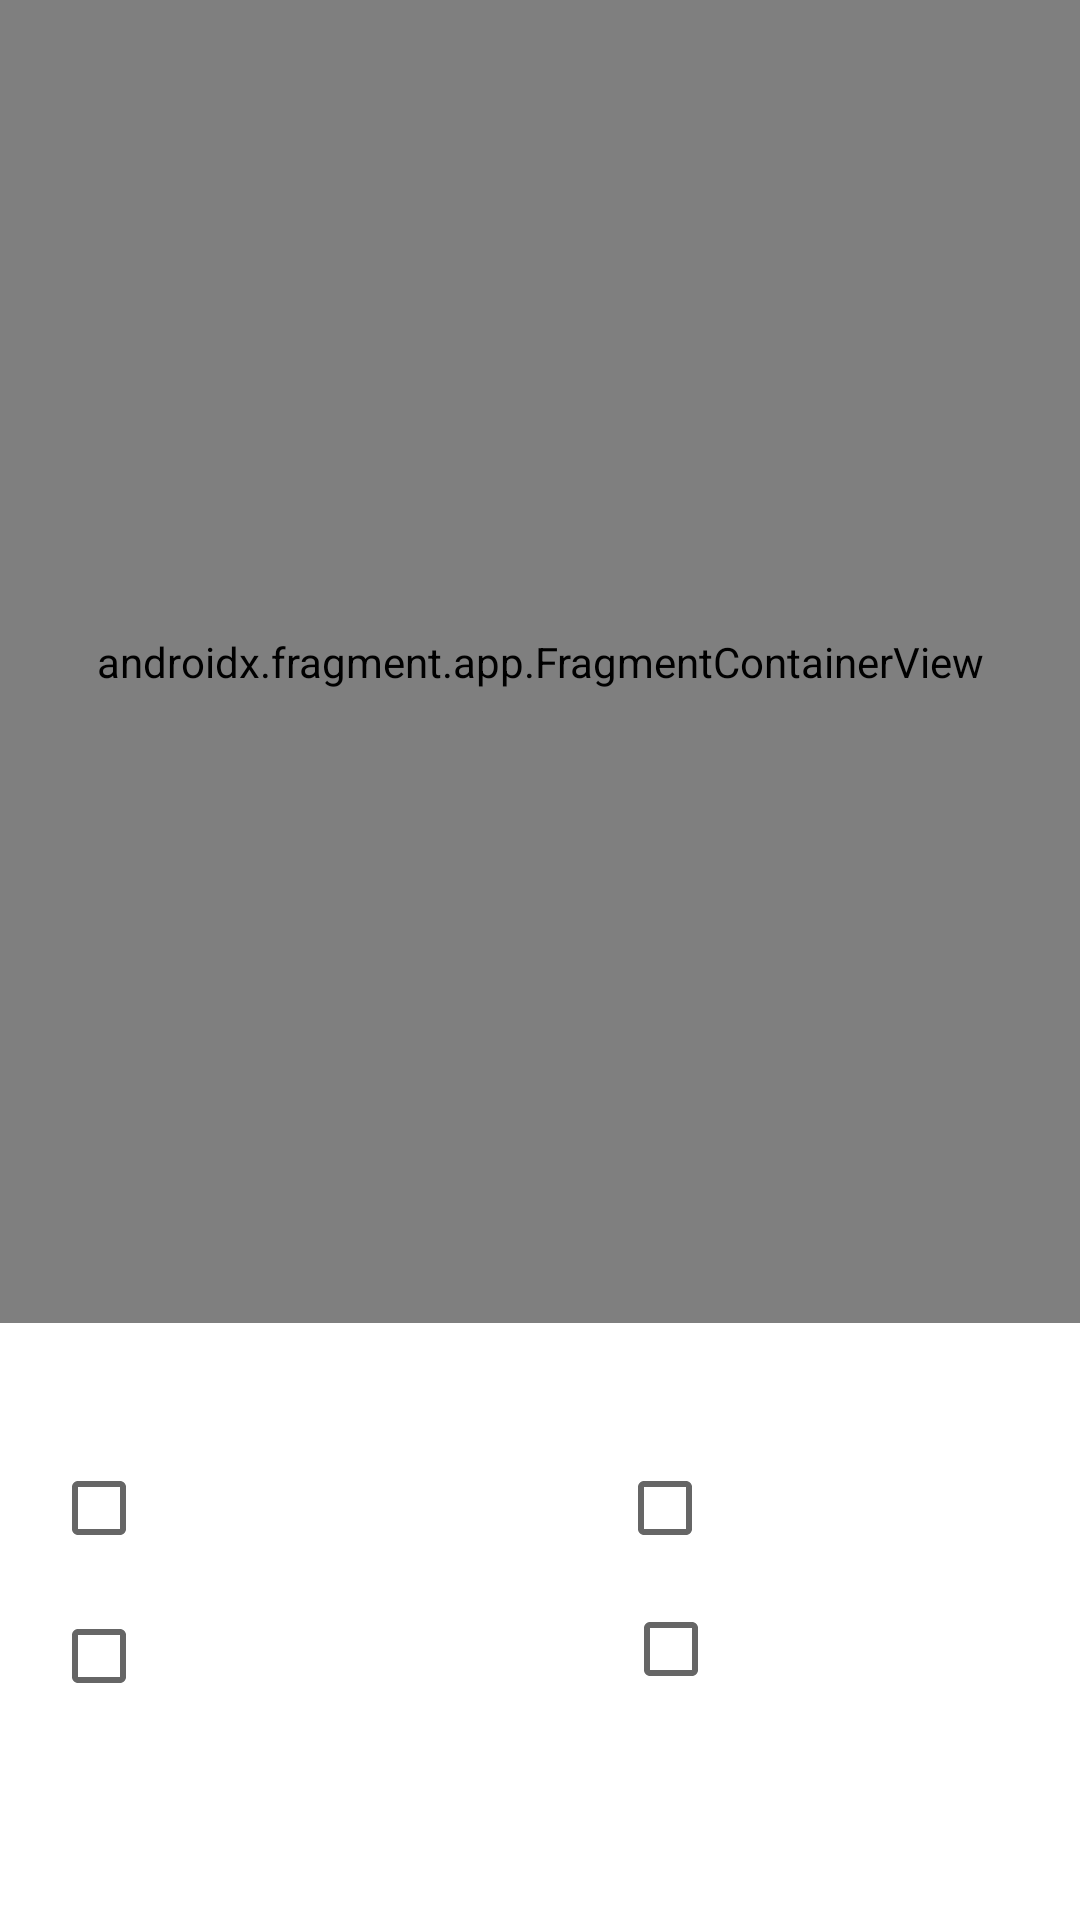

Write the Android layout XML for this screen, with the resource values it uses.
<!-- AndroidManifest.xml: application theme Theme.WalkingTours -->
<!-- res/layout/activity_maps.xml -->
<?xml version="1.0" encoding="utf-8"?>
<androidx.constraintlayout.widget.ConstraintLayout xmlns:android="http://schemas.android.com/apk/res/android"
    xmlns:map="http://schemas.android.com/apk/res-auto"
    xmlns:tools="http://schemas.android.com/tools"
    android:layout_width="match_parent"
    android:layout_height="match_parent"
    tools:context=".MapsActivity">

    <androidx.fragment.app.FragmentContainerView
        android:id="@+id/map"
        android:name="com.google.android.gms.maps.SupportMapFragment"
        android:layout_width="match_parent"
        android:layout_height="0dp"
        map:layout_constraintBottom_toTopOf="@+id/visualizer"
        map:layout_constraintEnd_toEndOf="parent"
        map:layout_constraintStart_toStartOf="parent"
        map:layout_constraintTop_toTopOf="parent" />

    <TextView
        android:id="@+id/visualizer"
        android:layout_width="406dp"
        android:layout_height="199dp"
        android:background="@color/dark_green"
        map:layout_constraintBottom_toBottomOf="parent"
        map:layout_constraintEnd_toEndOf="parent"
        map:layout_constraintHorizontal_bias="0.0"
        map:layout_constraintStart_toStartOf="parent" />

    <TextView
        android:id="@+id/address"
        android:layout_width="wrap_content"
        android:layout_height="wrap_content"
        android:layout_marginStart="40dp"
        android:layout_marginTop="8dp"
        android:textAlignment="center"
        android:textColor="@color/white"
        android:textSize="14sp"
        map:layout_constraintStart_toStartOf="parent"
        map:layout_constraintTop_toBottomOf="@+id/map"
        tools:text="Address" />

    <TextView
        android:id="@+id/showAddresses"
        android:layout_width="wrap_content"
        android:layout_height="wrap_content"
        android:layout_marginStart="68dp"
        android:layout_marginTop="25dp"
        android:text="Show Adresses"
        android:textColor="@color/white"
        android:textSize="16sp"
        map:layout_constraintStart_toStartOf="@+id/visualizer"
        map:layout_constraintTop_toBottomOf="@+id/address" />

    <TextView
        android:id="@+id/showGeofences"
        android:layout_width="wrap_content"
        android:layout_height="wrap_content"
        android:layout_marginStart="68dp"
        android:layout_marginTop="2dp"
        android:layout_marginBottom="20dp"
        android:text="Show Geofences"
        android:textColor="@color/white"
        android:textSize="16sp"
        map:layout_constraintBottom_toBottomOf="parent"
        map:layout_constraintStart_toStartOf="@+id/visualizer"
        map:layout_constraintTop_toBottomOf="@+id/showAddresses"
        map:layout_constraintVertical_bias="0.289" />

    <CheckBox
        android:id="@+id/checkAddresses"
        android:layout_width="51dp"
        android:layout_height="19dp"
        android:layout_marginTop="25dp"
        map:layout_constraintEnd_toStartOf="@+id/showAddresses"
        map:layout_constraintHorizontal_bias="1.0"
        map:layout_constraintStart_toStartOf="parent"
        map:layout_constraintTop_toBottomOf="@+id/address" />

    <CheckBox
        android:id="@+id/checkFences"
        android:layout_width="51dp"
        android:layout_height="19dp"
        android:layout_marginTop="27dp"
        android:layout_marginBottom="24dp"
        map:layout_constraintBottom_toBottomOf="parent"
        map:layout_constraintEnd_toStartOf="@+id/showGeofences"
        map:layout_constraintHorizontal_bias="1.0"
        map:layout_constraintStart_toStartOf="parent"
        map:layout_constraintTop_toBottomOf="@+id/checkAddresses"
        map:layout_constraintVertical_bias="0.056" />

    <TextView
        android:id="@+id/showTravelPath"
        android:layout_width="wrap_content"
        android:layout_height="wrap_content"
        android:layout_marginStart="53dp"
        android:layout_marginTop="25dp"
        android:text="Show Travel Path"
        android:textColor="@color/white"
        android:textSize="16sp"
        map:layout_constraintStart_toStartOf="@+id/checkTravelPath"
        map:layout_constraintTop_toBottomOf="@+id/address" />

    <CheckBox
        android:id="@+id/checkTravelPath"
        android:layout_width="51dp"
        android:layout_height="19dp"
        android:layout_marginStart="28dp"
        android:layout_marginTop="25dp"
        map:layout_constraintStart_toEndOf="@+id/showAddresses"
        map:layout_constraintTop_toBottomOf="@+id/address" />

    <TextView
        android:id="@+id/showTourPath"
        android:layout_width="wrap_content"
        android:layout_height="wrap_content"
        android:layout_marginStart="50dp"
        android:layout_marginTop="20dp"
        android:text="Show Tour Path"
        android:textColor="@color/white"
        android:textSize="16sp"
        map:layout_constraintStart_toStartOf="@+id/checkTourPath"
        map:layout_constraintTop_toBottomOf="@+id/showTravelPath" />

    <CheckBox
        android:id="@+id/checkTourPath"
        android:layout_width="51dp"
        android:layout_height="19dp"
        android:layout_marginStart="20dp"
        android:layout_marginTop="28dp"
        map:layout_constraintStart_toEndOf="@+id/showGeofences"
        map:layout_constraintTop_toBottomOf="@+id/checkTravelPath" />


</androidx.constraintlayout.widget.ConstraintLayout>
<!-- resources referenced by this layout -->
<resources>
  <style name="Theme.WalkingTours" parent="Theme.MaterialComponents.DayNight.DarkActionBar">
          
          <item name="colorPrimary">@color/purple_500</item>
          <item name="colorPrimaryVariant">@color/purple_700</item>
          <item name="colorOnPrimary">@color/white</item>
          
          <item name="colorSecondary">@color/teal_200</item>
          <item name="colorSecondaryVariant">@color/teal_700</item>
          <item name="colorOnSecondary">@color/black</item>
          
          <item name="android:statusBarColor" tools:targetApi="l">?attr/colorPrimaryVariant</item>
          
      </style>
  <!-- not gathered from this repository: default colours our renderer supplied (Android Studio template values) -->
  <color name="purple_500">#FF6200EE</color>
  <color name="purple_700">#FF3700B3</color>
  <color name="teal_200">#FF03DAC5</color>
  <color name="teal_700">#FF018786</color>
  <color name="black">#FF000000</color>
  <color name="white">#FFFFFFFF</color>
</resources>
